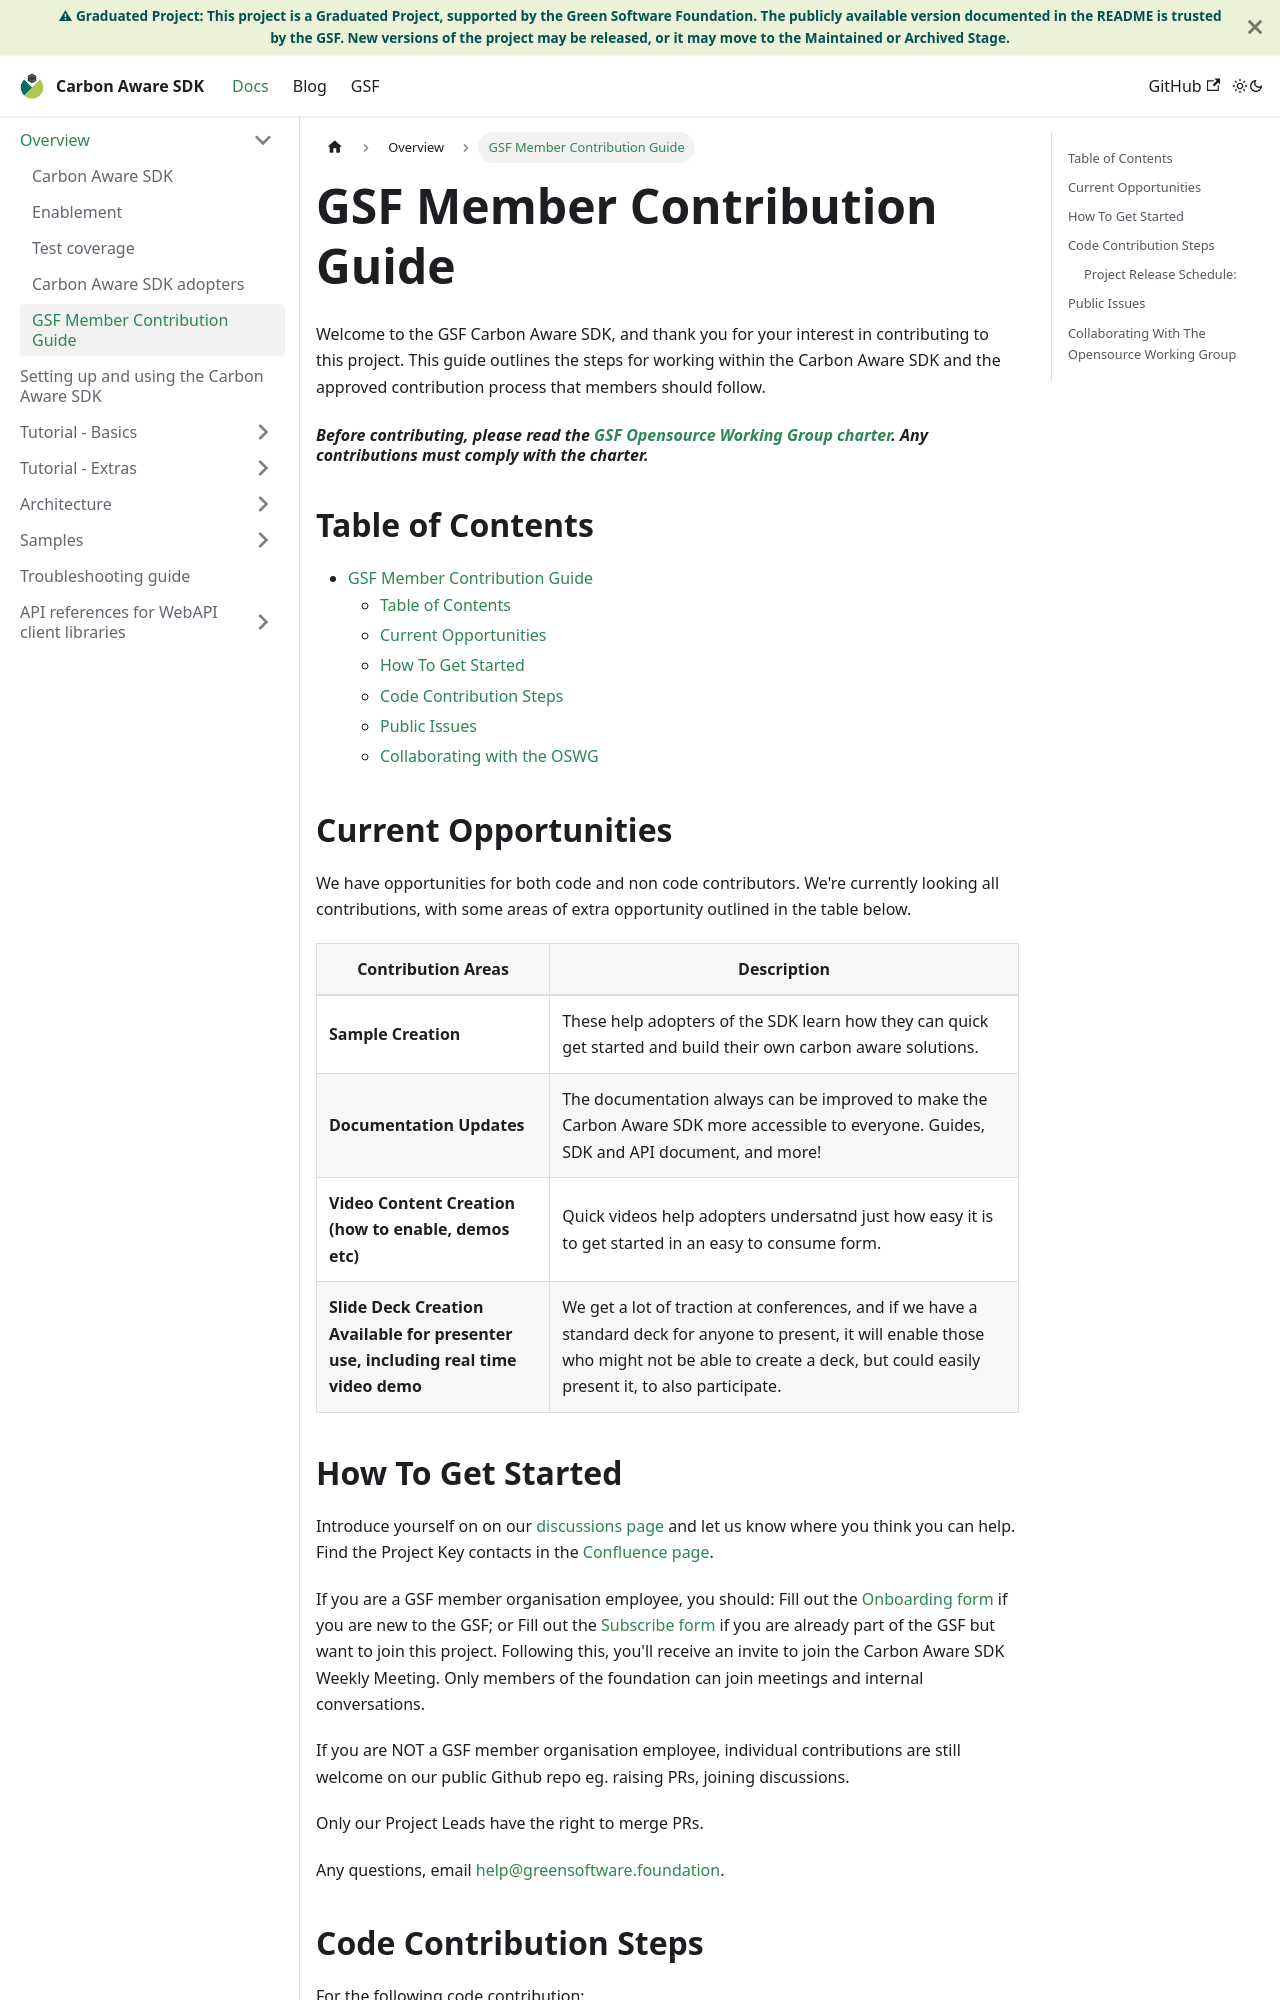

repository: Green-Software-Foundation/carbon-aware-sdk · page: docs/overview/contributing.html · generator: docusaurus

# GSF Member Contribution Guide

Welcome to the GSF Carbon Aware SDK, and thank you for your interest in contributing to this
project. This guide outlines the steps for working within the Carbon Aware SDK
and the approved contribution process that members should follow.

#### _Before contributing, please read the [GSF Opensource Working Group charter](https://github.com/Green-Software-Foundation/charter/blob/main/charter.md). Any contributions must comply with the charter._ ####

## Table of Contents

- [GSF Member Contribution Guide](#gsf-member-contribution-guide)
  - [Table of Contents](#table-of-contents)
  - [Current Opportunities](#current-opportunities)
  - [How To Get Started](#how-to-get-started)
  - [Code Contribution Steps](#code-contribution-steps)
  - [Public Issues](#public-issues)
  - [Collaborating with the OSWG](#collaborating-with-the-opensource-working-group)

## Current Opportunities
We have opportunities for both code and non code contributors. We're currently looking all contributions, with some areas of extra opportunity outlined in the table below.


| Contribution Areas | Description |
|----------|----------|
|**Sample Creation** | These help adopters of the SDK learn how they can quick get started and build their own carbon aware solutions.|
|**Documentation Updates** | The documentation always can be improved to make the Carbon Aware SDK more accessible to everyone.  Guides, SDK and API document, and more! |
|**Video Content Creation (how to enable, demos etc)** | Quick videos help adopters undersatnd just how easy it is to get started in an easy to consume form.
|**Slide Deck Creation <br> Available for presenter use, including real time video demo**| We get a lot of traction at conferences, and if we have a standard deck for anyone to present, it will enable those who might not be able to create a deck, but could easily present it, to also participate.
